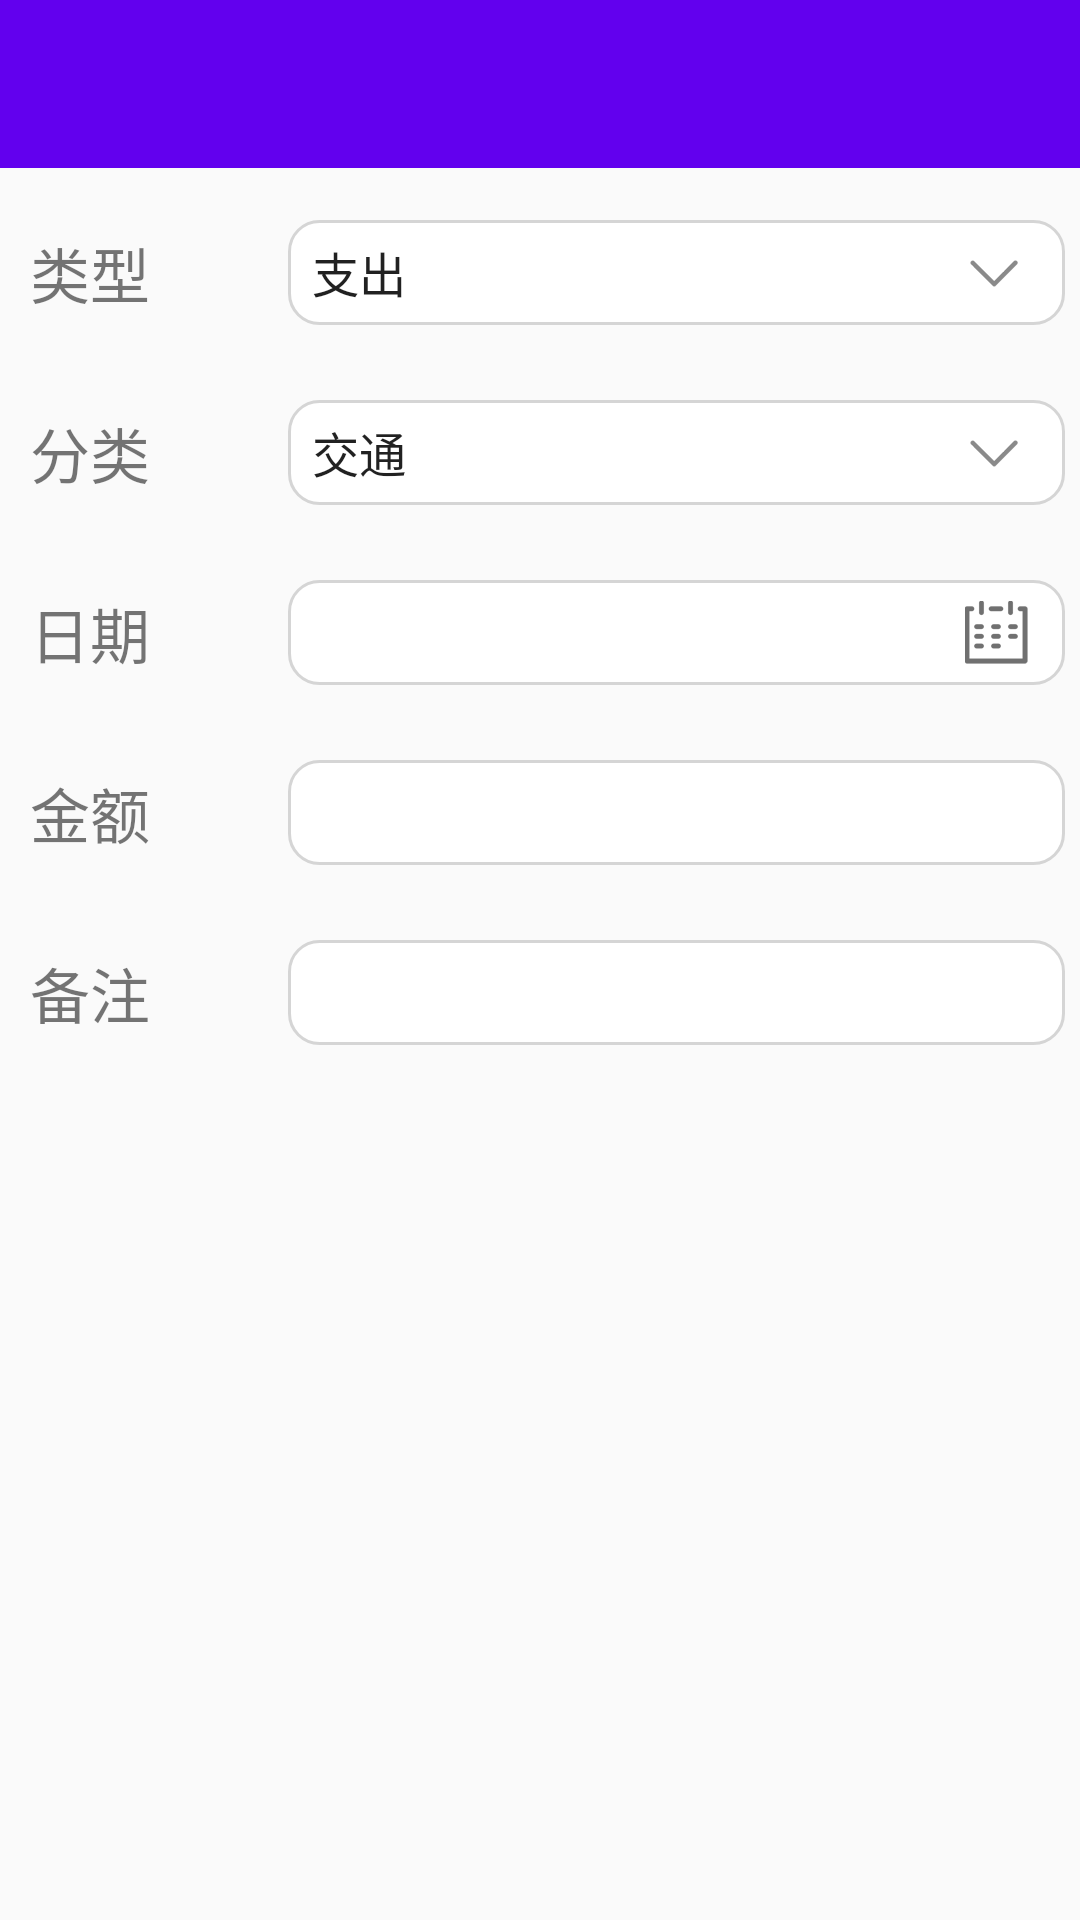

Layout XML and referenced resources for this Android screen:
<!-- AndroidManifest.xml: application theme AppTheme -->
<!-- res/layout/activity_add.xml -->
<?xml version="1.0" encoding="utf-8"?>
<LinearLayout xmlns:android="http://schemas.android.com/apk/res/android"
    xmlns:app="http://schemas.android.com/apk/res-auto"
    xmlns:tools="http://schemas.android.com/tools"
    android:layout_width="match_parent"
    android:layout_height="match_parent"
    android:orientation="vertical">

    <android.support.v7.widget.Toolbar
        android:id="@+id/toolbar_add"
        android:layout_width="match_parent"
        android:layout_height="?attr/actionBarSize"
        android:background="?attr/colorPrimary"
        android:theme="@style/ThemeOverlay.AppCompat.Dark.ActionBar"
        app:popupTheme="@style/ThemeOverlay.AppCompat.Light" />

    <LinearLayout
        android:layout_width="match_parent"
        android:layout_height="50dp"
        android:layout_marginTop="10dp"
        android:layout_marginEnd="5dp">

        <TextView
            android:layout_width="0dp"
            android:layout_height="wrap_content"
            android:layout_gravity="center_vertical"
            android:layout_marginStart="10dp"
            android:layout_weight="1"
            android:text="类型"
            android:textSize="20sp" />

        <Spinner
            android:id="@+id/spinner_type"
            android:layout_width="0dp"
            android:layout_height="35dp"
            android:layout_gravity="center_vertical"
            android:layout_weight="3"
            android:background="@drawable/activity_add_spinner_background"
            android:entries="@array/activity_add_type_spinner_values"/>
    </LinearLayout>

    <LinearLayout
        android:layout_width="match_parent"
        android:layout_height="50dp"
        android:layout_marginTop="10dp"
        android:layout_marginEnd="5dp">

        <TextView
            android:layout_width="0dp"
            android:layout_height="wrap_content"
            android:layout_gravity="center_vertical"
            android:layout_marginStart="10dp"
            android:layout_weight="1"
            android:text="分类"
            android:textSize="20sp" />

        <Spinner
            android:id="@+id/spinner_category"
            android:layout_width="0dp"
            android:layout_height="35dp"
            android:layout_gravity="center_vertical"
            android:layout_weight="3"
            android:background="@drawable/activity_add_spinner_background"
            android:entries="@array/activity_add_category_expend_spinner_values"/>
    </LinearLayout>

    <LinearLayout
        android:layout_width="match_parent"
        android:layout_height="50dp"
        android:layout_marginTop="10dp"
        android:layout_marginEnd="5dp">

        <TextView
            android:layout_width="0dp"
            android:layout_height="wrap_content"
            android:layout_gravity="center_vertical"
            android:layout_marginStart="10dp"
            android:layout_weight="1"
            android:text="日期"
            android:textSize="20sp" />

        <EditText
            android:id="@+id/edit_text_date"
            android:layout_width="0dp"
            android:layout_height="35dp"
            android:layout_gravity="center_vertical"
            android:layout_weight="3"
            android:maxLines="1"
            android:background="@drawable/activity_add_edit_text_background_with_end_icon"/>
    </LinearLayout>

    <LinearLayout
        android:layout_width="match_parent"
        android:layout_height="50dp"
        android:layout_marginTop="10dp"
        android:layout_marginEnd="5dp">

        <TextView
            android:layout_width="0dp"
            android:layout_height="wrap_content"
            android:layout_gravity="center_vertical"
            android:layout_marginStart="10dp"
            android:layout_weight="1"
            android:text="金额"
            android:textSize="20sp" />

        <EditText
            android:id="@+id/edit_text_amount"
            android:layout_width="0dp"
            android:layout_height="35dp"
            android:layout_gravity="center_vertical"
            android:layout_weight="3"
            android:maxLines="1"
            android:inputType="numberDecimal"
            android:background="@drawable/activity_add_edit_text_background"/>
    </LinearLayout>

    <LinearLayout
        android:layout_width="match_parent"
        android:layout_height="50dp"
        android:layout_marginTop="10dp"
        android:layout_marginEnd="5dp">

        <TextView
            android:layout_width="0dp"
            android:layout_height="wrap_content"
            android:layout_gravity="center_vertical"
            android:layout_marginStart="10dp"
            android:layout_weight="1"
            android:text="备注"
            android:textSize="20sp" />

        <EditText
            android:id="@+id/edit_text_note"
            android:layout_width="0dp"
            android:layout_height="35dp"
            android:layout_gravity="center_vertical"
            android:layout_weight="3"
            android:maxLines="1"
            android:background="@drawable/activity_add_edit_text_background"/>
    </LinearLayout>

</LinearLayout>
<!-- resources referenced by this layout -->
<resources>
  <string-array name="activity_add_category_expend_spinner_values">
          <item>交通</item>
          <item>购物</item>
          <item>餐费</item>
      </string-array>
  <string-array name="activity_add_type_spinner_values">
          <item>支出</item>
          <item>收入</item>
      </string-array>
  <!-- drawable activity_add_edit_text_background (drawable) -->
  <?xml version="1.0" encoding="utf-8"?>
  <layer-list xmlns:android="http://schemas.android.com/apk/res/android">
      <item>
          <shape>
              <stroke
                  android:width="1dp"
                  android:color="#D5D5D5" />
              <corners android:radius="10dp" />
              <solid android:color="#ffffff" />
              <padding android:right="5dp" />
          </shape>
      </item>
  </layer-list>
  <!-- drawable activity_add_edit_text_background_with_end_icon (drawable) -->
  <?xml version="1.0" encoding="utf-8"?>
  <layer-list xmlns:android="http://schemas.android.com/apk/res/android">
      <item>
          <shape>
              <stroke
                  android:width="1dp"
                  android:color="#D5D5D5" />
              <corners android:radius="10dp" />
              <solid android:color="#ffffff" />
              <padding android:right="5dp" />
          </shape>
      </item>
      <item>
          <bitmap
              android:gravity="end"
              android:src="@drawable/ic_date" />
      </item>
  </layer-list>
  <!-- drawable activity_add_spinner_background (drawable) -->
  <?xml version="1.0" encoding="utf-8"?>
  <layer-list xmlns:android="http://schemas.android.com/apk/res/android">
      <item>
          <shape>
              <stroke
                  android:width="1dp"
                  android:color="#D5D5D5" />
              <corners android:radius="10dp" />
              <solid android:color="#ffffff" />
              <padding android:right="5dp" />
          </shape>
      </item>
      <item>
          <bitmap
              android:gravity="end"
              android:src="@drawable/drop_down_arrow" />
      </item>
  </layer-list>
  <style name="AppTheme" parent="Theme.AppCompat.Light.NoActionBar">
          
          <item name="colorPrimary">@color/colorPrimary</item>
          <item name="colorPrimaryDark">@color/colorPrimaryDark</item>
          <item name="colorAccent">@color/colorAccent</item>
          
          <item name="colorControlNormal">@android:color/white</item>
      </style>
  <!-- drawable ic_date: png bitmap (drawable-xxhdpi, 3812 bytes) -->
  <!-- drawable drop_down_arrow: png bitmap (drawable-xxhdpi, 3314 bytes) -->
  <!-- not gathered from this repository: default colours our renderer supplied (Android Studio template values) -->
  <color name="colorPrimary">#FF6200EE</color>
  <color name="colorPrimaryDark">#FF3700B3</color>
  <color name="colorAccent">#FF03DAC5</color>
</resources>
